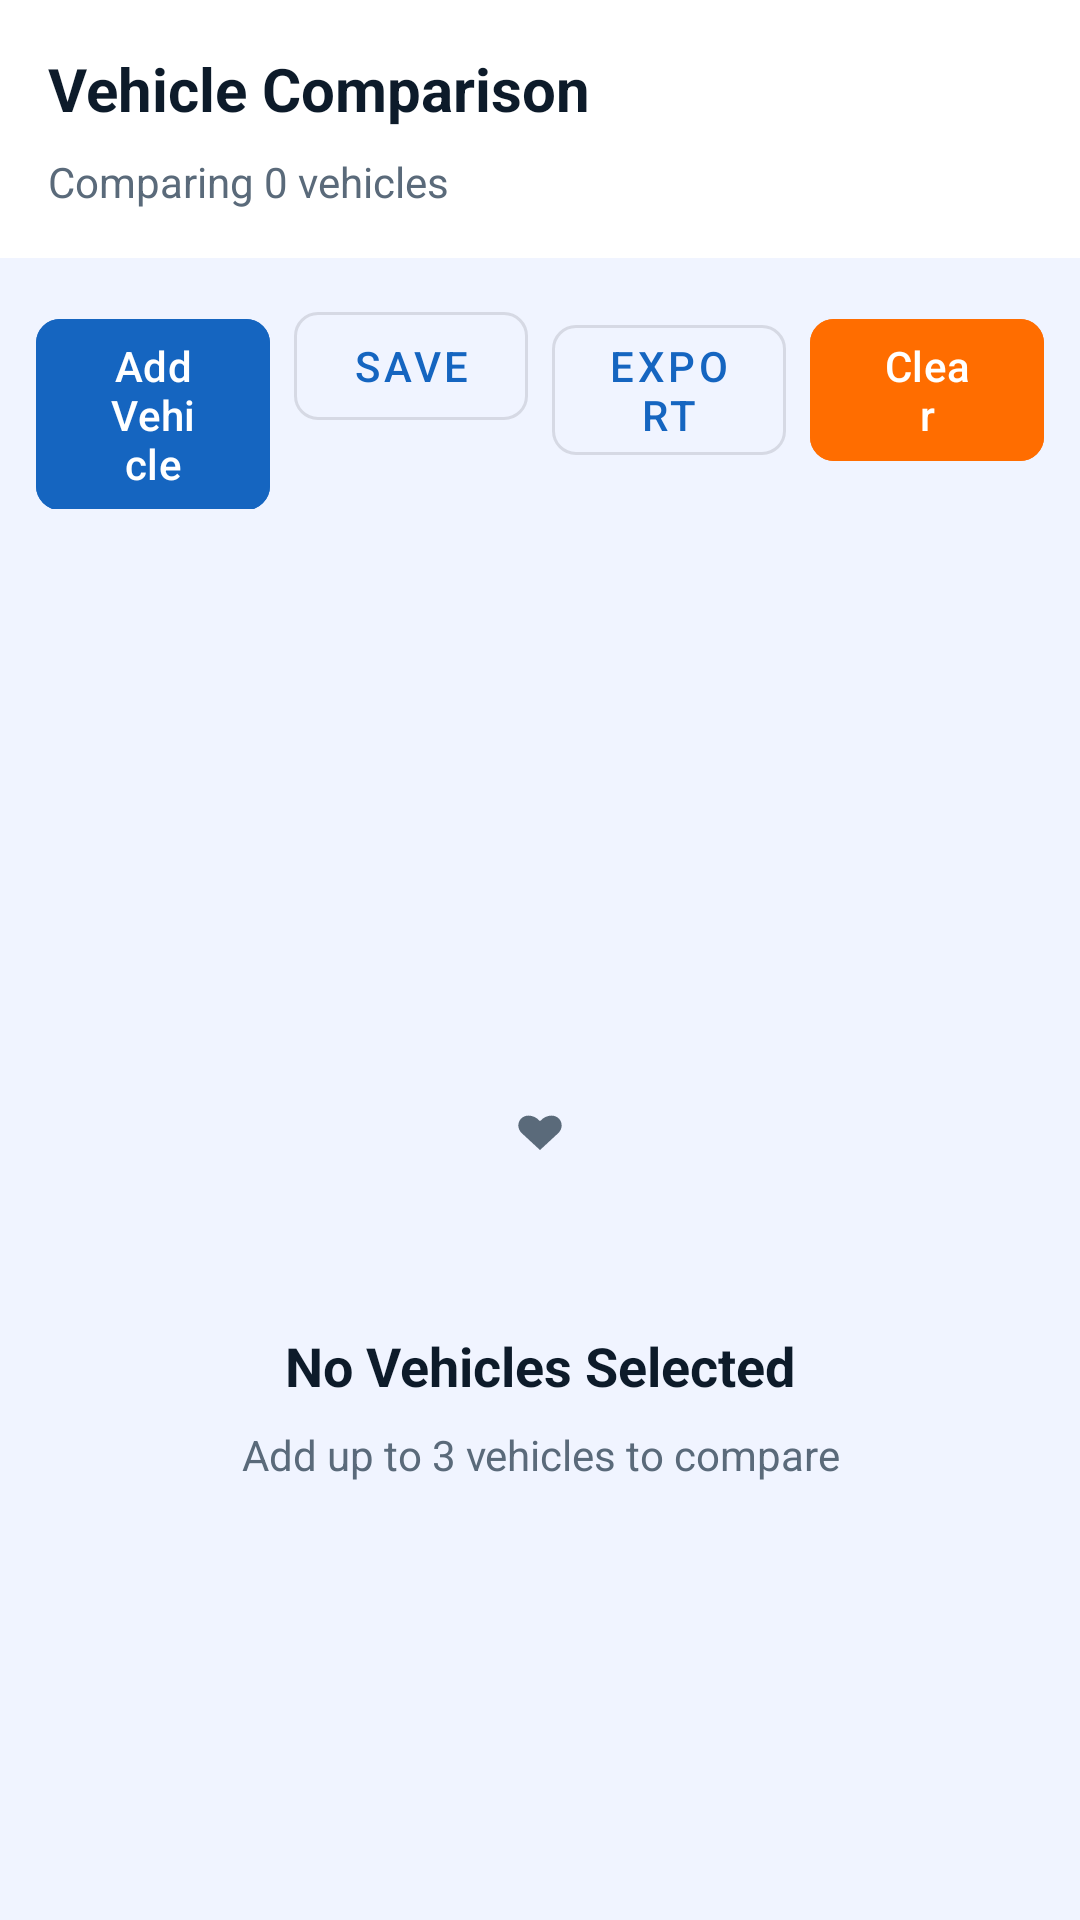

Write the Android layout XML for this screen, with the resource values it uses.
<!-- AndroidManifest.xml: application theme Theme.ApniVehicle -->
<!-- res/layout/fragment_comparison.xml -->
<?xml version="1.0" encoding="utf-8"?>
<LinearLayout xmlns:android="http://schemas.android.com/apk/res/android"
    xmlns:app="http://schemas.android.com/apk/res-auto"
    android:layout_width="match_parent"
    android:layout_height="match_parent"
    android:orientation="vertical"
    android:background="@color/background">

    
    <LinearLayout
        android:layout_width="match_parent"
        android:layout_height="wrap_content"
        android:orientation="vertical"
        android:padding="16dp"
        android:background="@color/surface_card">

        <com.google.android.material.textview.MaterialTextView
            android:layout_width="match_parent"
            android:layout_height="wrap_content"
            android:text="Vehicle Comparison"
            android:textSize="20sp"
            android:textStyle="bold"
            android:textColor="@color/text_primary"
            android:layout_marginBottom="8dp" />

        <com.google.android.material.textview.MaterialTextView
            android:id="@+id/tv_vehicle_count"
            android:layout_width="match_parent"
            android:layout_height="wrap_content"
            android:text="Comparing 0 vehicles"
            android:textSize="14sp"
            android:textColor="@color/text_secondary" />
    </LinearLayout>

    
    <LinearLayout
        android:layout_width="match_parent"
        android:layout_height="wrap_content"
        android:orientation="horizontal"
        android:padding="12dp"
        android:spacing="8dp">

        <com.google.android.material.button.MaterialButton
            android:id="@+id/btn_add_to_comparison"
            android:layout_width="0dp"
            android:layout_height="wrap_content"
            android:layout_weight="1"
            android:text="Add Vehicle"
            android:layout_marginEnd="4dp"
            app:cornerRadius="8dp"
            android:backgroundTint="@color/primary" />

        <com.google.android.material.button.MaterialButton
            android:id="@+id/btn_save_comparison"
            android:layout_width="0dp"
            android:layout_height="wrap_content"
            android:layout_weight="1"
            android:text="Save"
            android:layout_marginEnd="4dp"
            android:layout_marginStart="4dp"
            app:cornerRadius="8dp"
            style="@style/Widget.MaterialComponents.Button.OutlinedButton"
            android:textColor="@color/primary" />

        <com.google.android.material.button.MaterialButton
            android:id="@+id/btn_export_comparison"
            android:layout_width="0dp"
            android:layout_height="wrap_content"
            android:layout_weight="1"
            android:text="Export"
            android:layout_marginEnd="4dp"
            android:layout_marginStart="4dp"
            app:cornerRadius="8dp"
            style="@style/Widget.MaterialComponents.Button.OutlinedButton"
            android:textColor="@color/primary" />

        <com.google.android.material.button.MaterialButton
            android:id="@+id/btn_clear_comparison"
            android:layout_width="0dp"
            android:layout_height="wrap_content"
            android:layout_weight="1"
            android:text="Clear"
            android:layout_marginStart="4dp"
            app:cornerRadius="8dp"
            android:backgroundTint="@color/accent_cta" />
    </LinearLayout>

    
    <LinearLayout
        android:id="@+id/empty_state"
        android:layout_width="match_parent"
        android:layout_height="match_parent"
        android:orientation="vertical"
        android:gravity="center"
        android:padding="16dp">

        <ImageView
            android:layout_width="100dp"
            android:layout_height="100dp"
            android:src="@drawable/ic_favorite"
            android:contentDescription="Compare"
            android:scaleType="centerInside"
            android:layout_marginBottom="16dp"
            app:tint="@color/text_secondary" />

        <com.google.android.material.textview.MaterialTextView
            android:layout_width="wrap_content"
            android:layout_height="wrap_content"
            android:text="No Vehicles Selected"
            android:textSize="18sp"
            android:textStyle="bold"
            android:textColor="@color/text_primary"
            android:layout_marginBottom="8dp" />

        <com.google.android.material.textview.MaterialTextView
            android:layout_width="wrap_content"
            android:layout_height="wrap_content"
            android:text="Add up to 3 vehicles to compare"
            android:textSize="14sp"
            android:textColor="@color/text_secondary"
            android:gravity="center" />
    </LinearLayout>

    
    <ScrollView
        android:layout_width="match_parent"
        android:layout_height="0dp"
        android:layout_weight="1"
        android:visibility="gone"
        android:id="@+id/comparison_container">

        <LinearLayout
            android:id="@+id/comparison_list"
            android:layout_width="match_parent"
            android:layout_height="wrap_content"
            android:orientation="vertical"
            android:padding="8dp" />
    </ScrollView>
</LinearLayout>
<!-- resources referenced by this layout -->
<resources>
  <color name="accent_cta">#FF6D00</color>
  <color name="background">#F0F4FF</color>
  <color name="primary">#1565C0</color>
  <color name="surface_card">#FFFFFF</color>
  <color name="text_primary">#0D1B2A</color>
  <color name="text_secondary">#5A6A7A</color>
  <!-- drawable ic_favorite (drawable) -->
  <?xml version="1.0" encoding="utf-8"?>
  <vector xmlns:android="http://schemas.android.com/apk/res/android"
      android:width="24dp"
      android:height="24dp"
      android:viewportWidth="24"
      android:viewportHeight="24">
      <path
          android:fillColor="#757575"
          android:pathData="M12.1,8.64l-0.1,0.1 -0.11,-0.11C10.14,6.6 7.11,6.24 5.6,7.97c-1.23,1.41 -1.07,3.45 0.37,4.8L12,18.35l6.03,-5.58c1.44,-1.35 1.6,-3.39 0.37,-4.8c-1.51,-1.73 -4.54,-1.37 -6.3,0.67z" />
  </vector>
  <style name="Theme.ApniVehicle" parent="Base.Theme.ApniVehicle" />
  <style name="Base.Theme.ApniVehicle" parent="Theme.Material3.DayNight">
          <item name="colorPrimary">@color/primary</item>
          <item name="colorPrimaryDark">@color/primary_dark</item>
          <item name="colorAccent">@color/accent_cta</item>
          <item name="android:colorBackground">@color/background</item>
          <item name="colorSurface">@color/surface_card</item>
          <item name="android:textColorPrimary">@color/text_primary</item>
          <item name="android:textColorSecondary">@color/text_secondary</item>
          <item name="android:textColorHint">@color/text_hint</item>
          <item name="shapeAppearanceSmallComponent">@style/ShapeAppearance.ApniVehicle.SmallComponent</item>
          <item name="shapeAppearanceMediumComponent">@style/ShapeAppearance.ApniVehicle.MediumComponent</item>
          <item name="shapeAppearanceLargeComponent">@style/ShapeAppearance.ApniVehicle.LargeComponent</item>
          
          <item name="elevationOverlayEnabled">true</item>
          
          <item name="colorControlHighlight">@color/ripple_primary</item>
      </style>
  <color name="primary_dark">#0D47A1</color>
  <color name="text_hint">#9EAAB8</color>
  <style name="ShapeAppearance.ApniVehicle.SmallComponent" parent="ShapeAppearance.Material3.SmallComponent">
          <item name="cornerFamily">rounded</item>
          <item name="cornerSize">10dp</item>
      </style>
  <style name="ShapeAppearance.ApniVehicle.MediumComponent" parent="ShapeAppearance.Material3.MediumComponent">
          <item name="cornerFamily">rounded</item>
          <item name="cornerSize">16dp</item>
      </style>
  <style name="ShapeAppearance.ApniVehicle.LargeComponent" parent="ShapeAppearance.Material3.LargeComponent">
          <item name="cornerFamily">rounded</item>
          <item name="cornerSize">24dp</item>
      </style>
  <color name="ripple_primary">#201565C0</color>
</resources>
